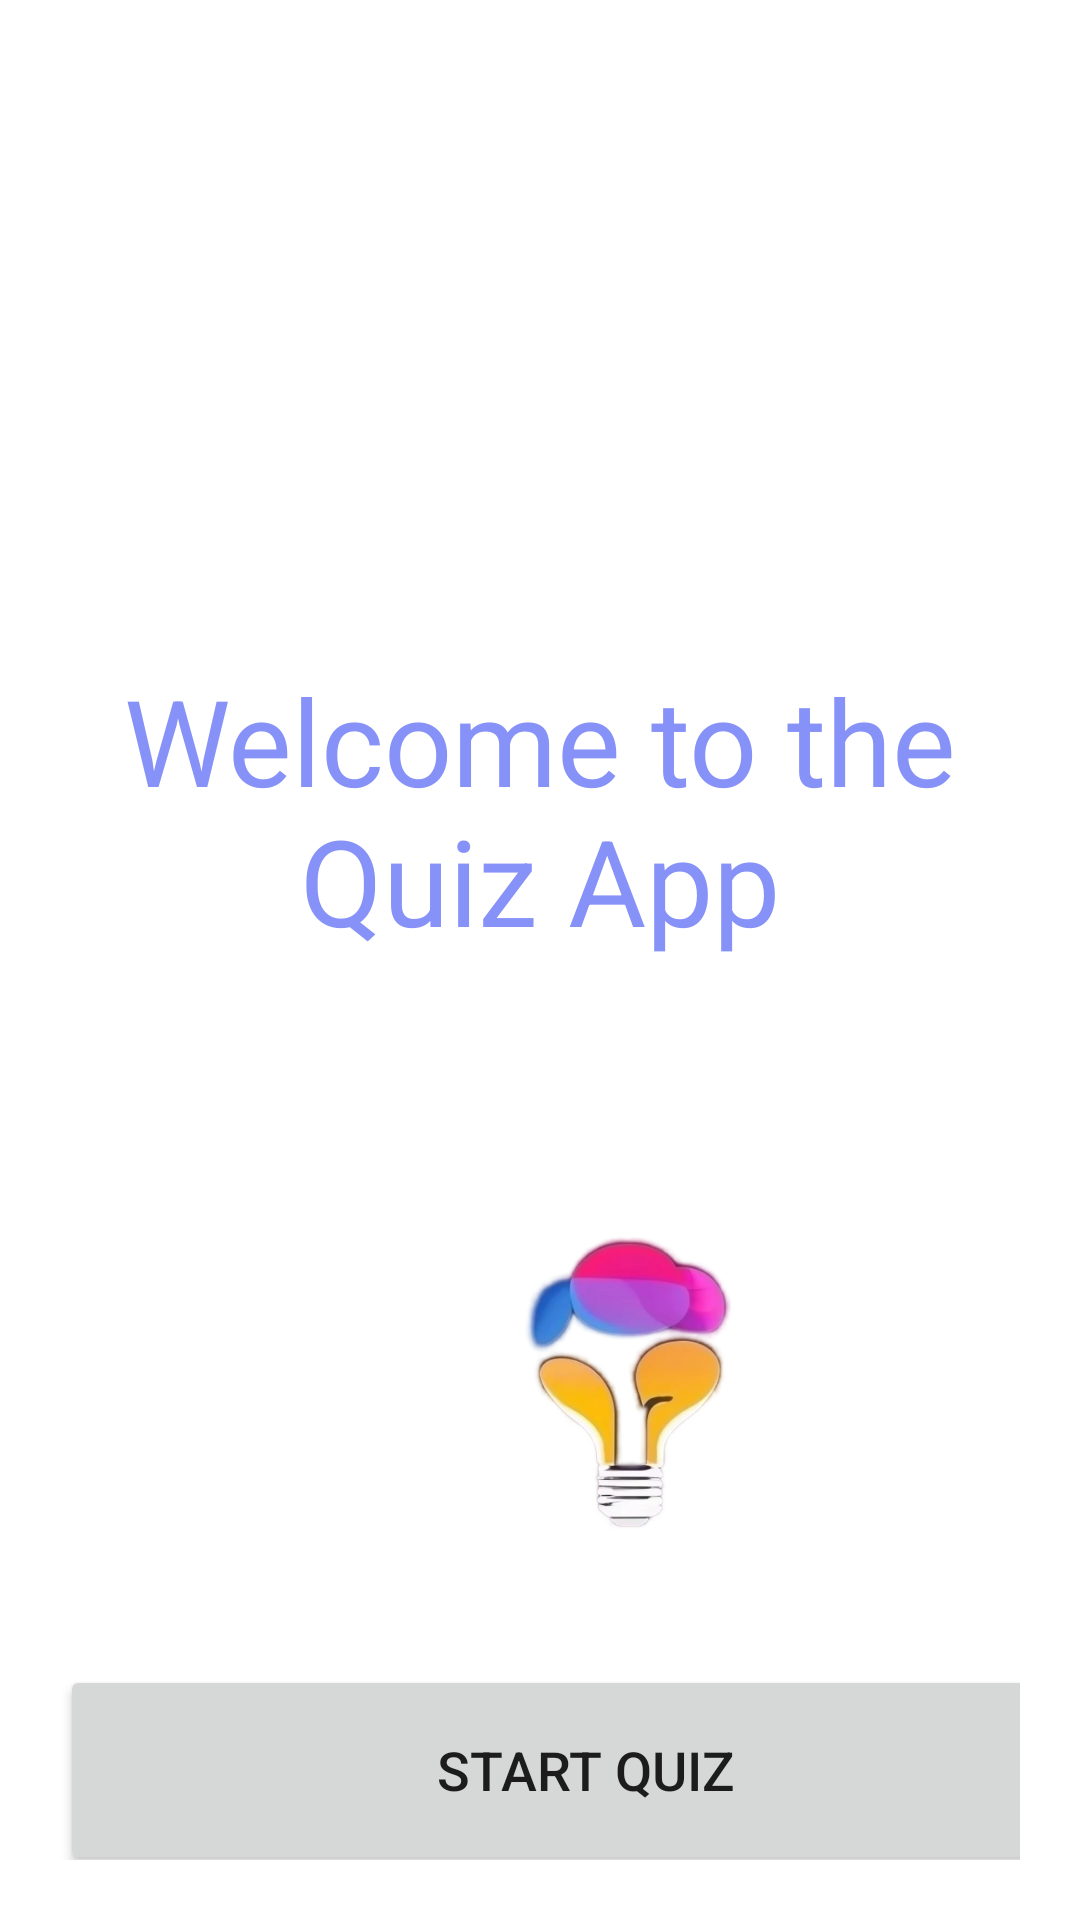

Layout XML and referenced resources for this Android screen:
<!-- AndroidManifest.xml: application theme Theme.Quiz -->
<!-- res/layout/activity_main.xml -->
<?xml version="1.0" encoding="utf-8"?>
<LinearLayout
    xmlns:android="http://schemas.android.com/apk/res/android"
    xmlns:app="http://schemas.android.com/apk/res-auto"
    xmlns:tools="http://schemas.android.com/tools"
    android:layout_width="match_parent"
    android:layout_height="match_parent"
    tools:context=".MainActivity"
    android:background="@drawable/loginbkg">

    <LinearLayout
        android:layout_width="match_parent"
        android:layout_height="wrap_content"
        android:orientation="vertical"
        android:layout_marginTop="200dp"
        android:padding="20dp">

        <TextView
            android:layout_width="wrap_content"
            android:layout_height="wrap_content"
            android:text="Welcome to the Quiz App"
            android:textColor="@color/lavender"
            android:textSize="40sp"
            android:textAlignment="center" />

        <ImageView
            android:id="@+id/imgLogo"
            android:layout_width="190dp"
            android:layout_height="190dp"
            android:background="@drawable/logo"
            android:layout_marginLeft="95dp"
            android:layout_marginTop="45dp"
            android:contentDescription="logo" />

        <Button
            android:layout_width="350dp"
            android:layout_height="70dp"
            android:text="Start Quiz"
            android:id="@+id/btnStartQuiz"
            android:textSize="18sp"
            app:cornerRadius = "30dp"/>
        <Button
            android:id="@+id/btnLogoutStudent"
            android:layout_width="360dp"
            android:layout_height="70dp"
            android:text="Logout"
            app:cornerRadius = "30dp"
            android:textSize="18sp"/>

    </LinearLayout>
</LinearLayout>
<!-- resources referenced by this layout -->
<resources>
  <color name="lavender">#8692f7</color>
  <!-- drawable logo: png bitmap (drawable, 215221 bytes) -->
  <style name="Theme.Quiz" parent="Theme.MaterialComponents.DayNight.NoActionBar">
          
          <item name="colorPrimary">@color/lavender</item>
          <item name="colorPrimaryVariant">@color/lavender</item>
          <item name="colorOnPrimary">@color/white</item>
          
          <item name="colorSecondary">@color/teal_200</item>
          <item name="colorSecondaryVariant">@color/teal_700</item>
          <item name="colorOnSecondary">@color/black</item>
          
          <item name="android:statusBarColor">?attr/colorPrimaryVariant</item>
          
      </style>
  <color name="white">#FFFFFFFF</color>
  <color name="teal_200">#80DEEA</color>
  <color name="teal_700">#0097A7</color>
  <color name="black">#FF000000</color>
</resources>
